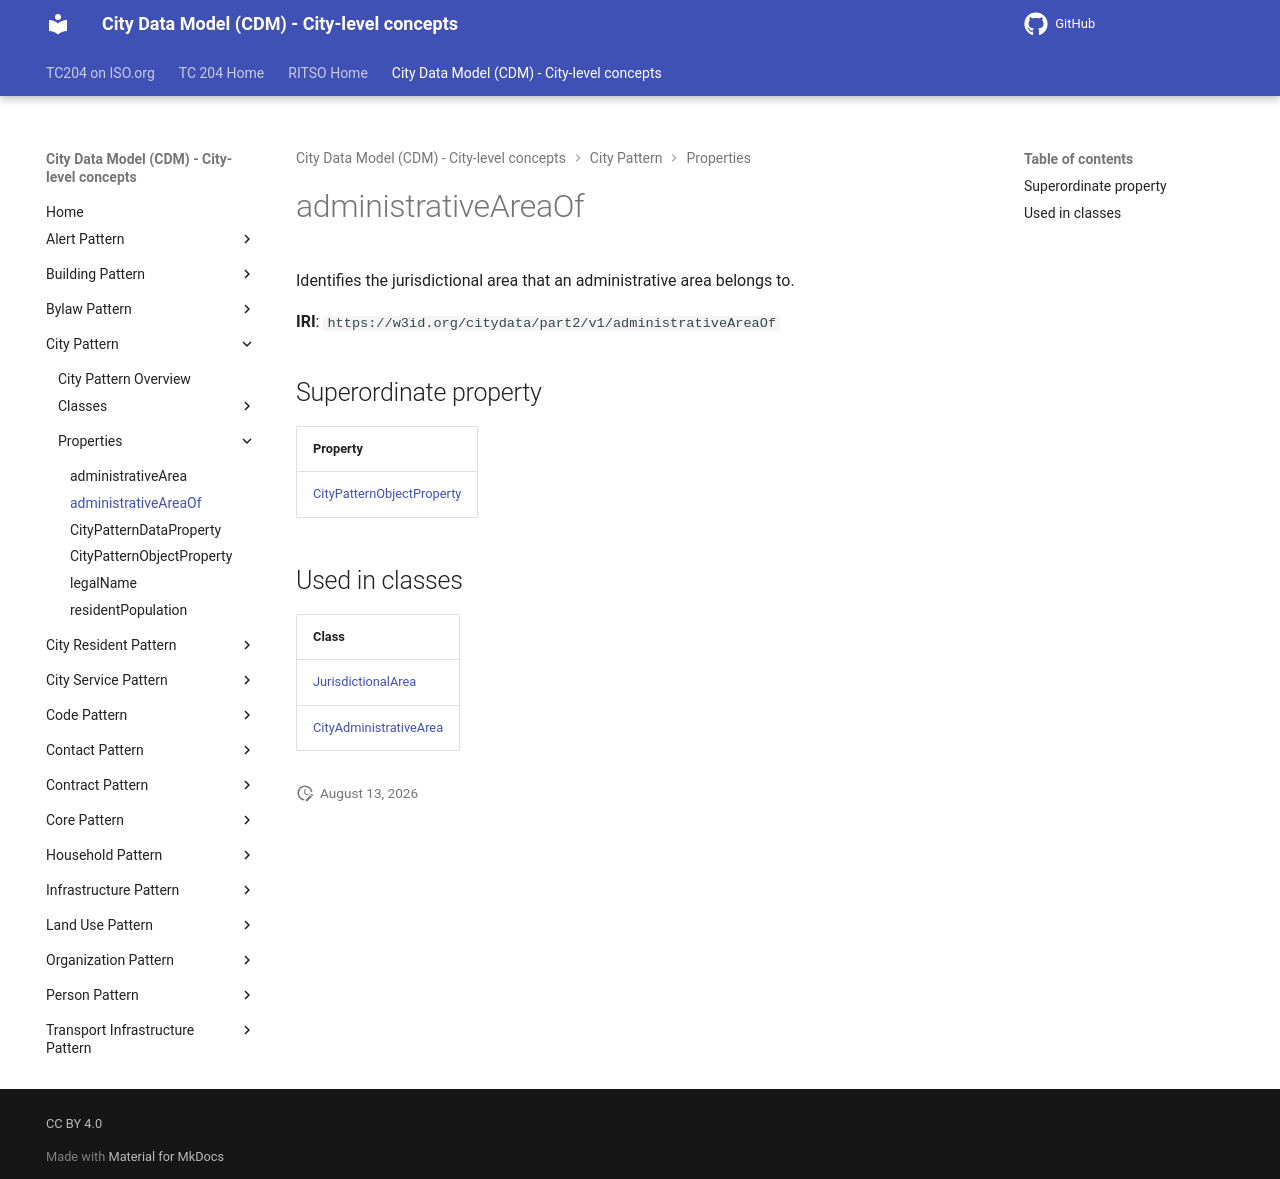

repository: ISO-TC204/ontology-cdm-p2 · page: v1.3.2-alpha.1/properties/administrativeAreaOf/index.html · generator: mkdocs

# administrativeAreaOf

Identifies the jurisdictional area that an administrative area belongs to.

**IRI**: `https://w3id.org/citydata/part2/v1/administrativeAreaOf`

## Superordinate property

| Property |
|-------|
| [CityPatternObjectProperty](CityPatternObjectProperty.md) |

## Used in classes

| Class |
|-------|
| [JurisdictionalArea](../classes/JurisdictionalArea.md) |
| [CityAdministrativeArea](../classes/CityAdministrativeArea.md) |
